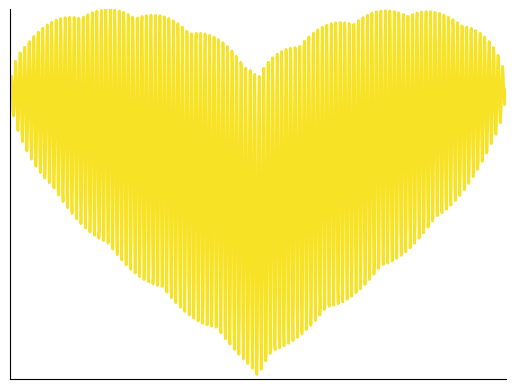

Reproduce this figure in Python.
import numpy as np
import matplotlib.pyplot as plt
from matplotlib.animation import FuncAnimation

x = np.linspace(-np.sqrt(3), np.sqrt(3), 1000)
sqrt_term = np.sqrt(3 - x**2)
base_y = np.abs(x)**(2/3)


y_max = np.max(base_y + 0.9 * sqrt_term)
y_min = np.min(base_y - 0.9 * sqrt_term)

fig, ax = plt.subplots()
line, = ax.plot([], [], lw=2)


ax.set_xlim(-np.sqrt(3), np.sqrt(3))
ax.set_ylim(y_min, y_max)
ax.spines['top'].set_visible(False)
ax.spines['right'].set_visible(False)
ax.set_xticks([])
ax.set_yticks([])
ax.grid(False)


def init():
    line.set_data([], [])
    return line,


def update(frame):
    k = frame * 0.5
    color = plt.cm.plasma((np.sin(k * 0.1) + 1) / 2)  
    y = base_y + 0.9 * np.sin(k * x) * sqrt_term
    line.set_data(x, y)
    line.set_color(color)
    return line,


ani = FuncAnimation(fig, update, frames=np.arange(0, 400), init_func=init,
                    interval=40, blit=True)

ani.save('heart.gif', writer='pillow', fps=25)

plt.show()
